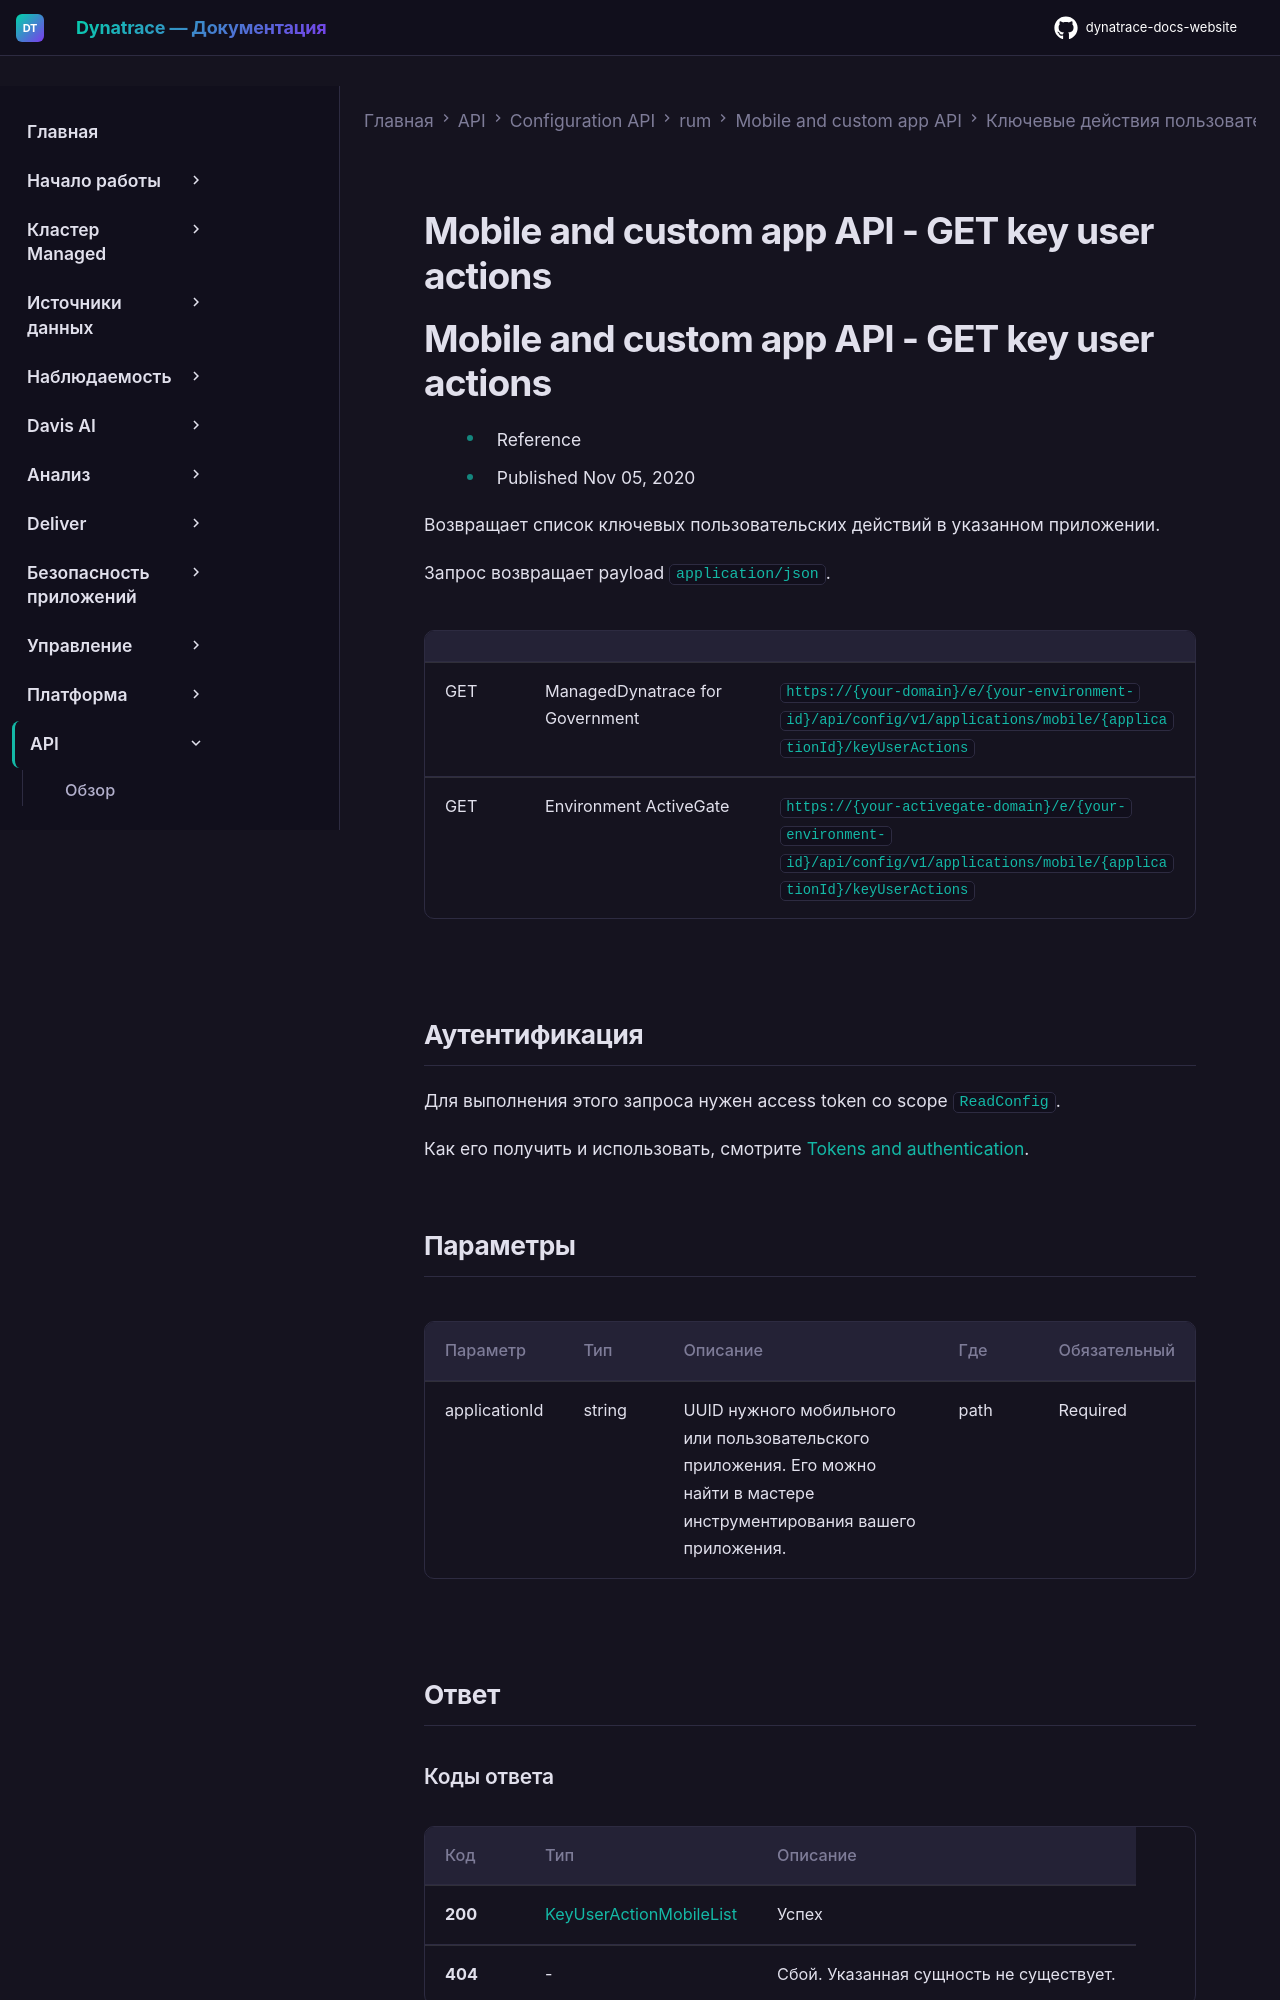

repository: Yerkebulan-Ardabayev/dynatrace-docs-website · page: managed-ru/dynatrace-api/configuration-api/rum/mobile-custom-app-configuration/key-user-actions/get-configuration/index.html · generator: mkdocs

---
title: Mobile and custom app API - GET key user actions
source: https://docs.dynatrace.com/managed/dynatrace-api/configuration-api/rum/mobile-custom-app-configuration/key-user-actions/get-configuration
scraped: 2026-05-12T11:15:28.898822
---

# Mobile and custom app API - GET key user actions

# Mobile and custom app API - GET key user actions

* Reference
* Published Nov 05, 2020

Возвращает список ключевых пользовательских действий в указанном приложении.

Запрос возвращает payload `application/json`.

|  |  |  |
| --- | --- | --- |
| GET | ManagedDynatrace for Government | `https://{your-domain}/e/{your-environment-id}/api/config/v1/applications/mobile/{applicationId}/keyUserActions` |
| GET | Environment ActiveGate | `https://{your-activegate-domain}/e/{your-environment-id}/api/config/v1/applications/mobile/{applicationId}/keyUserActions` |

## Аутентификация

Для выполнения этого запроса нужен access token со scope `ReadConfig`.

Как его получить и использовать, смотрите [Tokens and authentication](/managed/discover-dynatrace/references/dynatrace-api/basics/dynatrace-api-authentication).
